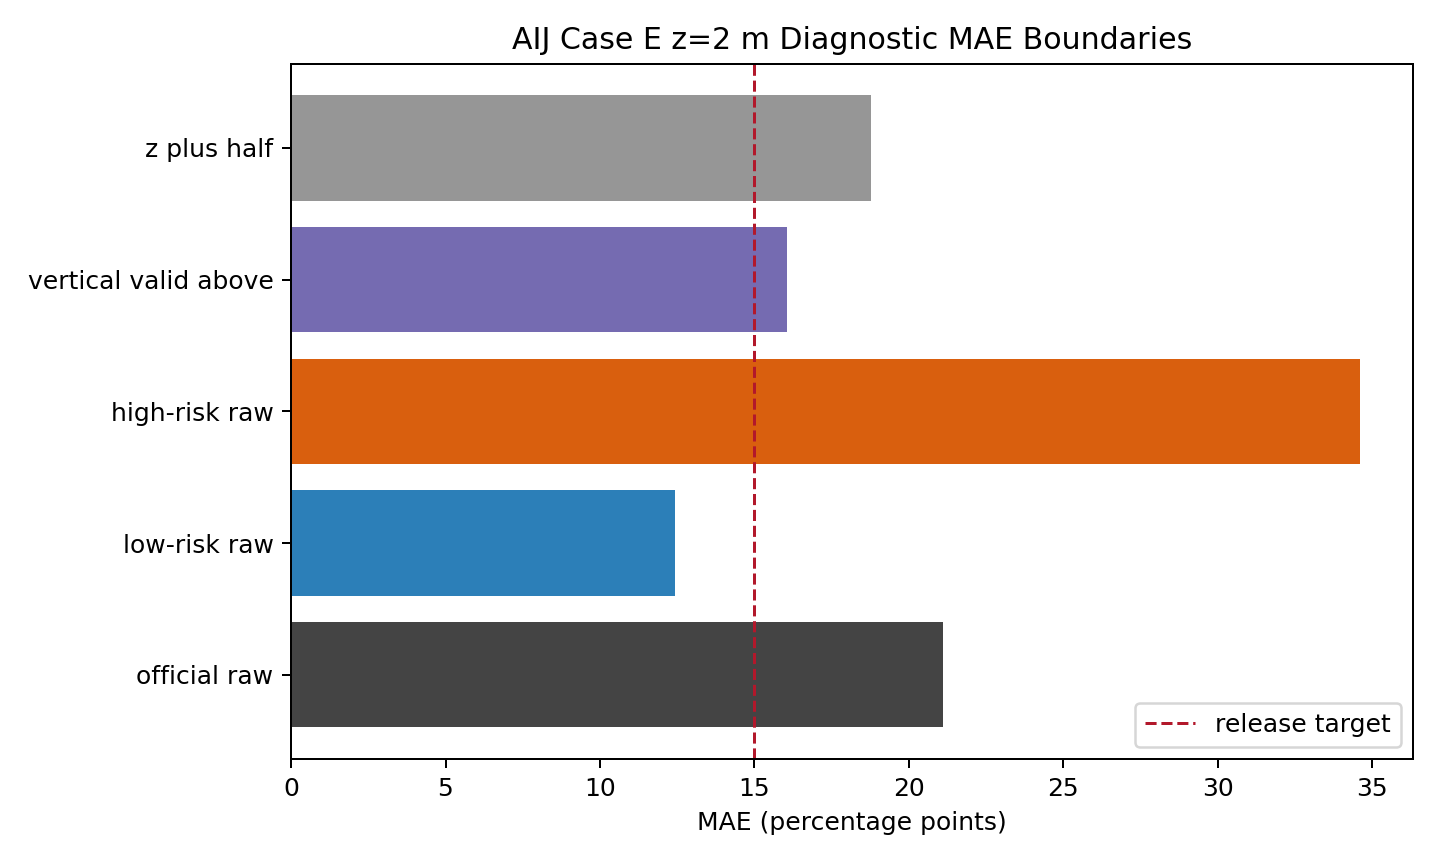

The data file committed next to this chart (first rows):
failure_mode_id, status, severity, primary_evidence, quantitative_signal, paper_use, software_feedback, default_policy, next_verification, forbidden_claim
FM001_official_metric_gate, blocked, critical, docs/experiments/casee/results/release_g…, official raw_trilinear z=2 m n=80; MAE=2…, Use as negative validation and release-b…, Do not promote diagnostic settings to de…, No formal v0.4.0 default accuracy model., casee_audit.py on a completed official z…, Do not claim predictive accuracy or form…
FM002_underprediction_bias, active_limitation, critical, docs/experiments/casee/results/casee_gro…, dx2 base bias=-31.233 pp and best gshift…, Use to explain systematic low-speed pred…, Prioritize near-ground velocity recovery…, Keep nu_lbm and z-origin changes default…, Repeat official raw_trilinear metrics af…, Do not treat reduced bias alone as accur…
FM003_probe_sampling_sensitivity, diagnostic_only, major, docs/experiments/casee/results/casee_zce…, raw MAE=21.111 pp, R2=-2.006330; vertica…, Use only as a probe-protocol sensitivity…, Expose sampling modes as diagnostics whi…, Diagnostic modes remain non-default and …, Only raw_trilinear z=2 m can update rele…, Do not substitute z_plus_half or vertica…
FM004_near_wall_solid_corner_risk, active_limitation, critical, docs/experiments/casee/results/casee_zce…, low-risk raw MAE=12.435 pp (n=47); high-…, Use as the main limitations evidence for…, Add default-off wall/roughness/voxelizat…, No promotion without official raw_trilin…, Compare low/moderate/high risk residuals…, Do not claim the solver is validated for…
FM005_spatial_alignment_unlikely, diagnostic_checked, moderate, docs/experiments/casee/results/casee_spa…, identity Pearson=0.071789, R2=-2.311768;…, Use to narrow the error explanation away…, Keep wind-direction and lattice-conventi…, No coordinate transform becomes default …, Rerun spatial audit only if coordinate m…, Do not claim all coordinate conventions …
FM006_runtime_preflight_blocked, blocked, critical, docs/experiments/casee/results/casee_off…, official_followup_run_allowed=False; blo…, Use to explain why no new long-run resul…, Keep launch preflight gates before sched…, Do not run or publish new official resul…, Clear GPU, VS C++ and Rhino/GHA evidence…, Do not describe the current environment …
